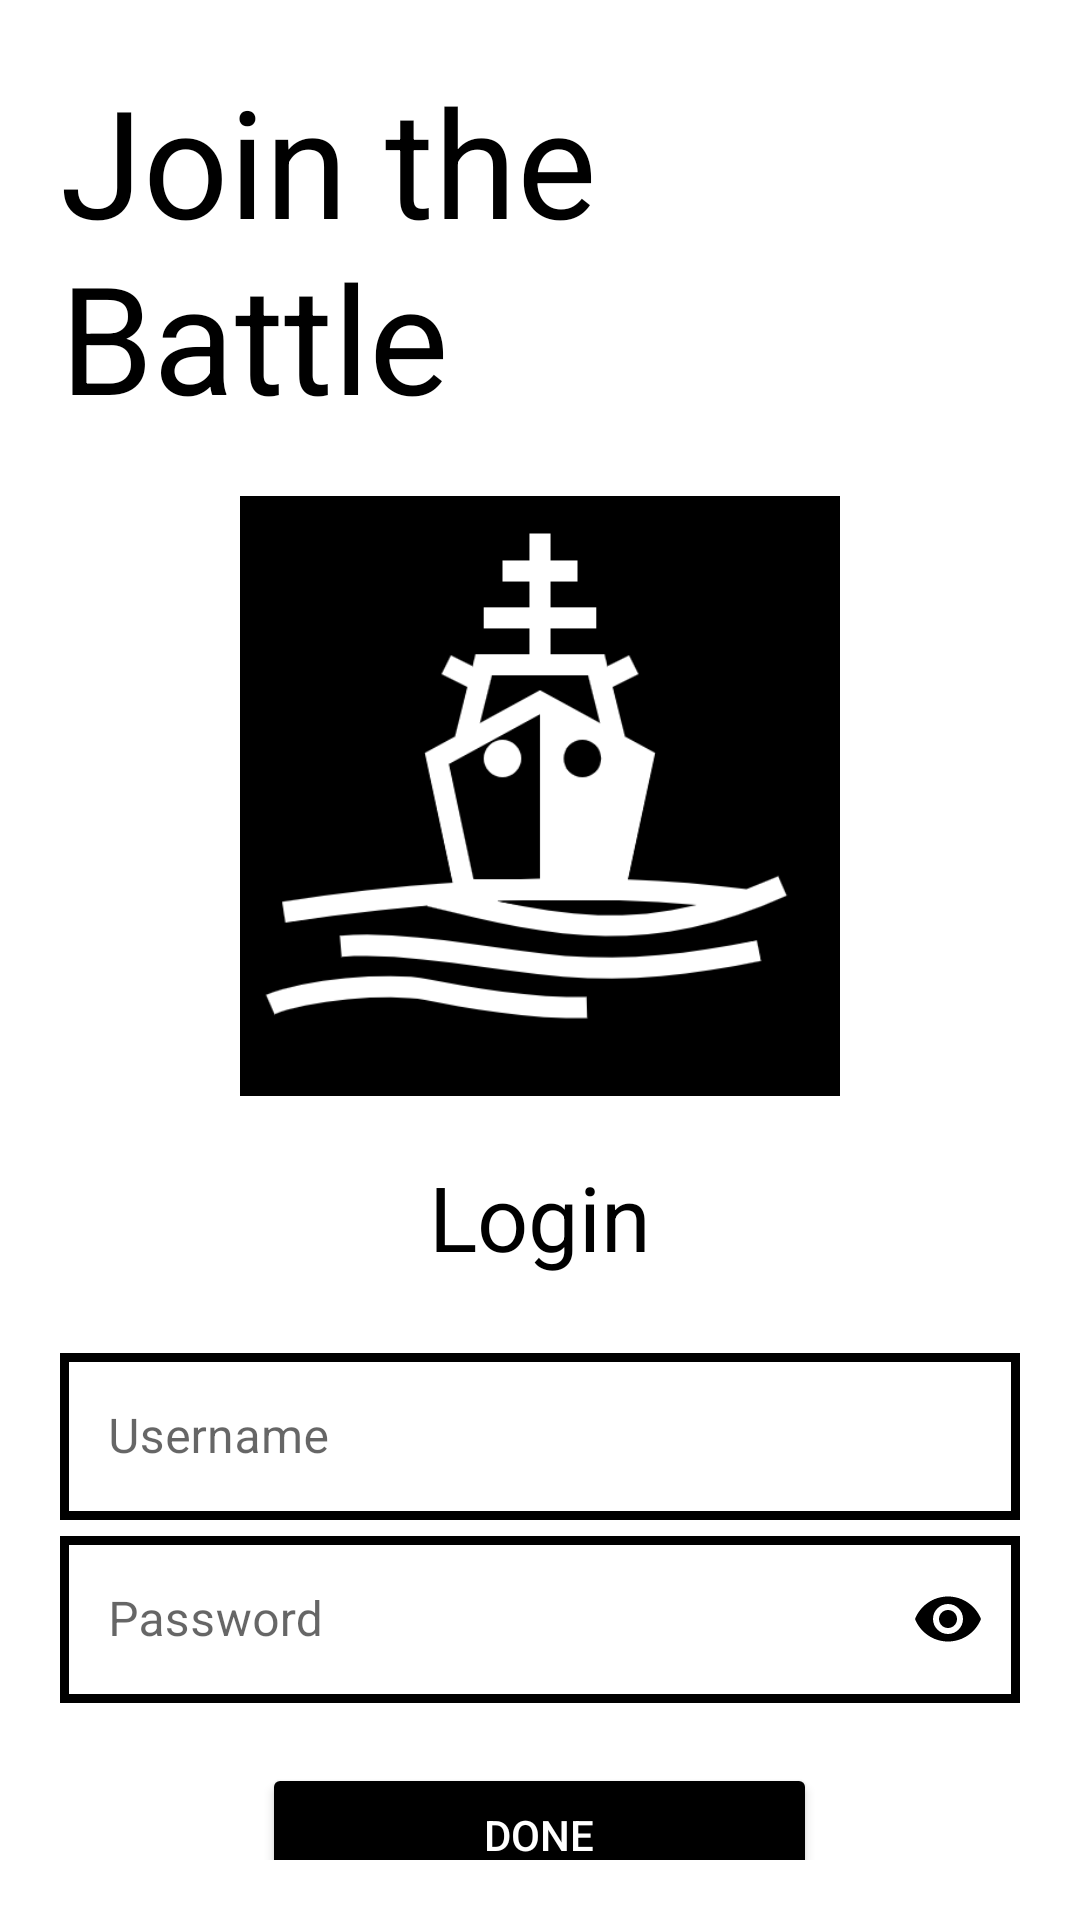

Reconstruct the res/layout file that produces this screen, plus the resources it refers to.
<!-- AndroidManifest.xml: application theme Theme.BattleshipGame -->
<!-- res/layout/activity_login_screen.xml -->
<?xml version="1.0" encoding="utf-8"?>
<LinearLayout xmlns:android="http://schemas.android.com/apk/res/android"
    xmlns:app="http://schemas.android.com/apk/res-auto"
    xmlns:tools="http://schemas.android.com/tools"
    android:layout_width="match_parent"
    android:layout_height="match_parent"
    tools:context=".LoginScreen"
    android:padding="20dp"
    android:orientation="vertical"
    android:background="@color/white">

    <TextView
        android:layout_width="wrap_content"
        android:layout_height="wrap_content"
        android:text="@string/join_the_battle"
        android:textSize="50sp"
        android:textColor="@color/black"
        android:layout_gravity="center"
        />
    <ImageView
        android:layout_width="200dp"
        android:layout_height="200dp"
        android:layout_margin="20dp"
        android:src="@drawable/battleship"
        android:layout_gravity="center"/>
    <TextView
        android:layout_width="wrap_content"
        android:layout_height="wrap_content"
        android:text="@string/Login"
        android:textSize="30sp"
        android:textColor="@color/black"
        android:layout_gravity="center"
        />

    <LinearLayout
        android:layout_width="match_parent"
        android:layout_height="wrap_content"
        android:layout_marginTop="20dp"
        android:layout_marginBottom="20dp"
        android:orientation="vertical">

        <com.google.android.material.textfield.TextInputLayout
            android:layout_width="match_parent"
            android:layout_height="wrap_content"
            app:boxBackgroundColor="@color/white"
            android:id="@+id/username_text_field_design"
            style="@style/Widget.MaterialComponents.TextInputLayout.OutlinedBox"
            android:hint="@string/Username"
            android:textColorHint="@color/common_google_signin_btn_text_light">

            <com.google.android.material.textfield.TextInputEditText
                android:layout_width="match_parent"
                android:layout_height="wrap_content"
                android:inputType="text"
                android:background="@drawable/textview_border"
                android:textColor="@color/black"/>

        </com.google.android.material.textfield.TextInputLayout>

        <com.google.android.material.textfield.TextInputLayout
            android:layout_width="match_parent"
            android:layout_height="wrap_content"
            app:boxBackgroundColor="@color/white"
            android:id="@+id/password_text_field_design"
            style="@style/Widget.MaterialComponents.TextInputLayout.OutlinedBox"
            app:passwordToggleEnabled="true"
            app:passwordToggleTint = "@color/black"
            android:hint="@string/Password"
            android:textColorHint="@color/common_google_signin_btn_text_light">

            <com.google.android.material.textfield.TextInputEditText
                android:layout_width="match_parent"
                android:layout_height="wrap_content"
                android:inputType="textPassword"
                android:background="@drawable/textview_border"
                android:textColor="@color/black"/>

        </com.google.android.material.textfield.TextInputLayout>

    </LinearLayout>


    <Button
        android:id="@+id/button_done"
        android:layout_width="185dp"
        android:layout_height="48dp"
        android:backgroundTint="#000000"
        android:text="@string/Done"
        android:textColor="@color/white"
        android:layout_gravity="center_horizontal"
        android:elevation="5dp"/>

    <Button
        android:id="@+id/button_signup"
        android:layout_width="200dp"
        android:layout_height="48dp"
        android:backgroundTint="@color/white"
        android:textColor="@color/black"
        android:textSize="11sp"
        android:text="@string/new_here_sign_up"
        android:layout_gravity="center_horizontal"
        android:layout_marginTop="5dp"
        android:elevation="5dp"/>


</LinearLayout>
<!-- resources referenced by this layout -->
<resources>
  <!-- drawable battleship: png bitmap (drawable, 20964 bytes) -->
  <!-- drawable textview_border (drawable) -->
  <?xml version="1.0" encoding="utf-8"?>
  <shape xmlns:android="http://schemas.android.com/apk/res/android"
   android:shape = "rectangle">
      <stroke
          android:color="@color/black"
          android:width="3dp"/>
  </shape>
  <string name="Done">Done</string>
  <string name="Login">Login</string>
  <string name="Password">Password</string>
  <string name="Username">Username</string>
  <string name="join_the_battle">Join the Battle</string>
  <string name="new_here_sign_up">New here? Sign up.</string>
  <style name="Theme.BattleshipGame" parent="Theme.MaterialComponents.Light.NoActionBar">
          
          <item name="colorPrimary">@color/purple_500</item>
          <item name="colorPrimaryVariant">@color/purple_700</item>
          <item name="colorOnPrimary">@color/white</item>
          
          <item name="colorSecondary">@color/teal_200</item>
          <item name="colorSecondaryVariant">@color/teal_700</item>
          <item name="colorOnSecondary">@color/black</item>
          
          <item name="android:statusBarColor">?attr/colorPrimaryVariant</item>
          
      </style>
  <!-- not gathered from this repository: default colours our renderer supplied (Android Studio template values) -->
  <color name="purple_500">#FF6200EE</color>
  <color name="purple_700">#FF3700B3</color>
  <color name="teal_200">#FF03DAC5</color>
  <color name="teal_700">#FF018786</color>
  <color name="black">#FF000000</color>
  <color name="white">#FFFFFFFF</color>
</resources>
